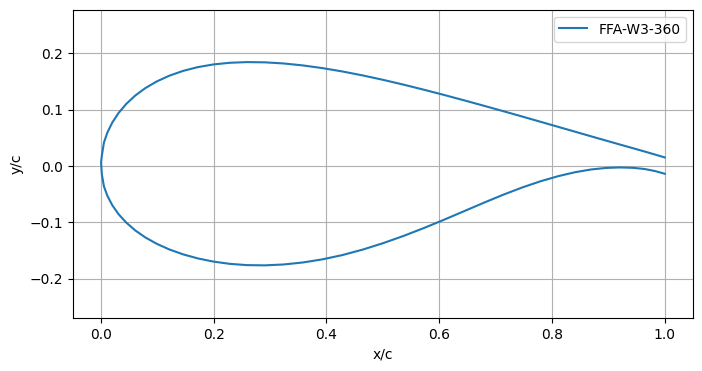

The table this chart was drawn from, first rows:
x/c, yu/c, yl/c
0.00012, 0.00612, 0.00612
0.00138, 0.01755, -0.01459
0.00515, 0.0414, -0.03624
0.01141, 0.0595, -0.0533
0.02014, 0.07716, -0.07006
0.03129, 0.09405, -0.08587
0.04481, 0.11, -0.1006
0.06063, 0.1247, -0.1144
0.07868, 0.138, -0.127
0.09887, 0.1498, -0.1382
0.1211, 0.16, -0.1482
0.1453, 0.1684, -0.1568
0.1713, 0.1751, -0.164
0.199, 0.1799, -0.1697
0.2282, 0.1829, -0.1737
0.2589, 0.1841, -0.176
0.2909, 0.1837, -0.1764
0.3239, 0.1817, -0.1749
0.358, 0.1782, -0.1713
0.3928, 0.1735, -0.1658
0.4283, 0.1675, -0.1582
0.4643, 0.1605, -0.1485
0.5005, 0.1526, -0.1371
0.5369, 0.1441, -0.1242
0.5731, 0.1351, -0.1101
0.6092, 0.1257, -0.09522
0.6449, 0.1161, -0.08
0.68, 0.1065, -0.065
0.7143, 0.09687, -0.05083
0.7477, 0.0874, -0.03807
0.7801, 0.07815, -0.02713
0.8113, 0.0692, -0.01816
0.841, 0.06063, -0.0112
0.8693, 0.05251, -0.00636
0.8959, 0.04489, -0.00361
0.9207, 0.03783, -0.00273
0.9436, 0.03137, -0.00342
0.9646, 0.02543, -0.00555
0.9834, 0.01997, -0.00928
1, 0.01503, -0.01393
